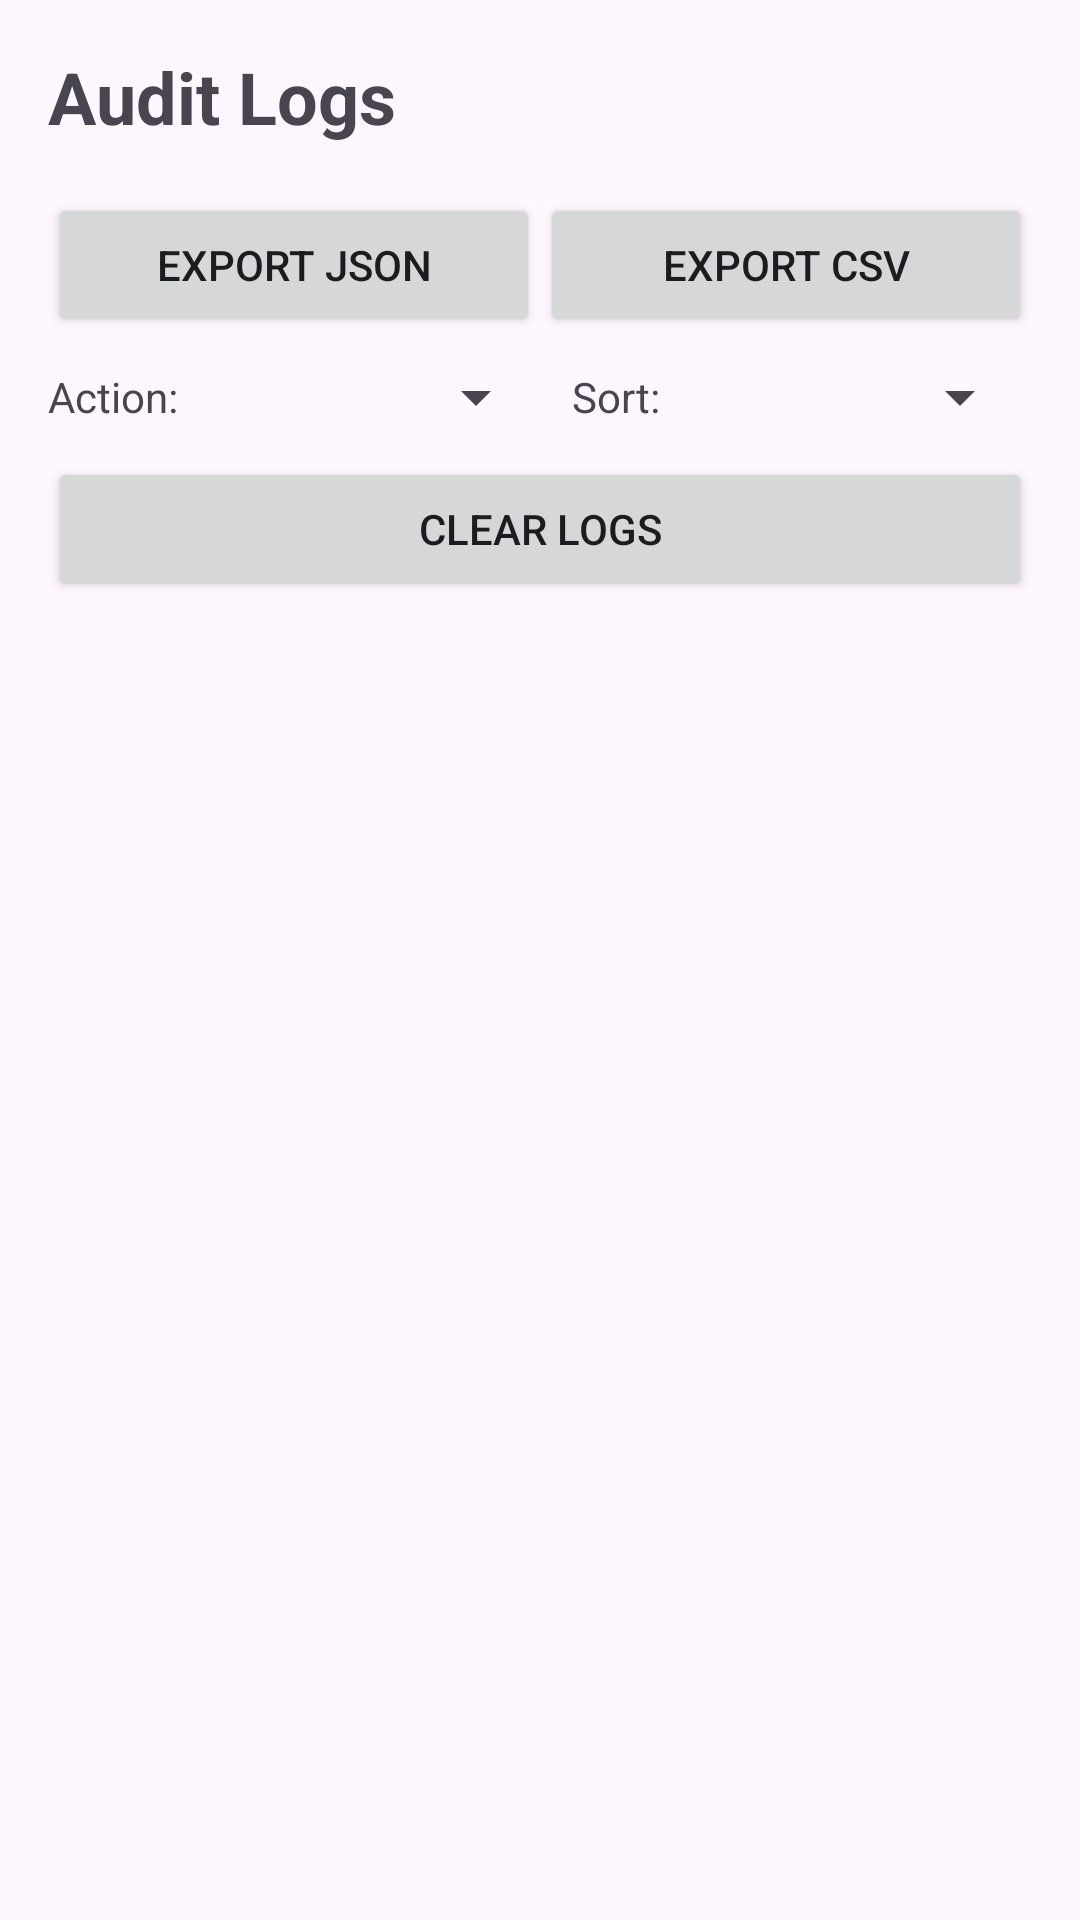

Here is an Android app screen rendered from its layout file. Give the layout XML and the strings, colors and styles it references.
<!-- AndroidManifest.xml: application theme Theme.RoomAuditKit -->
<!-- res/layout/activity_logs.xml -->
<?xml version="1.0" encoding="utf-8"?>
<LinearLayout xmlns:android="http://schemas.android.com/apk/res/android"
    android:layout_width="match_parent"
    android:layout_height="match_parent"
    android:orientation="vertical"
    android:padding="16dp">

    <TextView
        android:layout_width="match_parent"
        android:layout_height="wrap_content"
        android:text="Audit Logs"
        android:textSize="24sp"
        android:textStyle="bold"
        android:layout_marginBottom="16dp"/>

    <LinearLayout
        android:layout_width="match_parent"
        android:layout_height="wrap_content"
        android:orientation="horizontal">
        <Button
            android:id="@+id/btnExportJson"
            android:layout_width="0dp"
            android:layout_weight="1"
            android:layout_height="wrap_content"
            android:text="Export JSON" />
        <Button
            android:id="@+id/btnExportCsv"
            android:layout_width="0dp"
            android:layout_weight="1"
            android:layout_height="wrap_content"
            android:text="Export CSV" />
    </LinearLayout>
    
    <LinearLayout
        android:layout_width="match_parent"
        android:layout_height="wrap_content"
        android:orientation="horizontal"
        android:layout_marginTop="8dp"
        android:layout_marginBottom="8dp">
        
        <TextView
            android:layout_width="wrap_content"
            android:layout_height="wrap_content"
            android:text="Action:"
            android:layout_gravity="center_vertical"
            android:paddingEnd="8dp"/>
        <Spinner
            android:id="@+id/spinnerAction"
            android:layout_width="0dp"
            android:layout_weight="1"
            android:layout_height="wrap_content"
            android:layout_gravity="center_vertical"/>
            
        <TextView
            android:layout_width="wrap_content"
            android:layout_height="wrap_content"
            android:text="Sort:"
            android:layout_gravity="center_vertical"
            android:paddingStart="8dp"
            android:paddingEnd="8dp"/>
        <Spinner
            android:id="@+id/spinnerSort"
            android:layout_width="0dp"
            android:layout_weight="1"
            android:layout_height="wrap_content"
            android:layout_gravity="center_vertical"/>
    </LinearLayout>
    
    <Button
        android:id="@+id/btnClearLogs"
        android:layout_width="match_parent"
        android:layout_height="wrap_content"
        android:text="Clear Logs"
        android:layout_marginBottom="8dp"/>

    <ListView
        android:id="@+id/listViewLogs"
        android:layout_width="match_parent"
        android:layout_height="0dp"
        android:layout_weight="1" />

</LinearLayout>
<!-- resources referenced by this layout -->
<resources>
  <style name="Theme.RoomAuditKit" parent="Base.Theme.RoomAuditKit" />
  <style name="Base.Theme.RoomAuditKit" parent="Theme.Material3.DayNight.NoActionBar">
          
          
      </style>
</resources>
